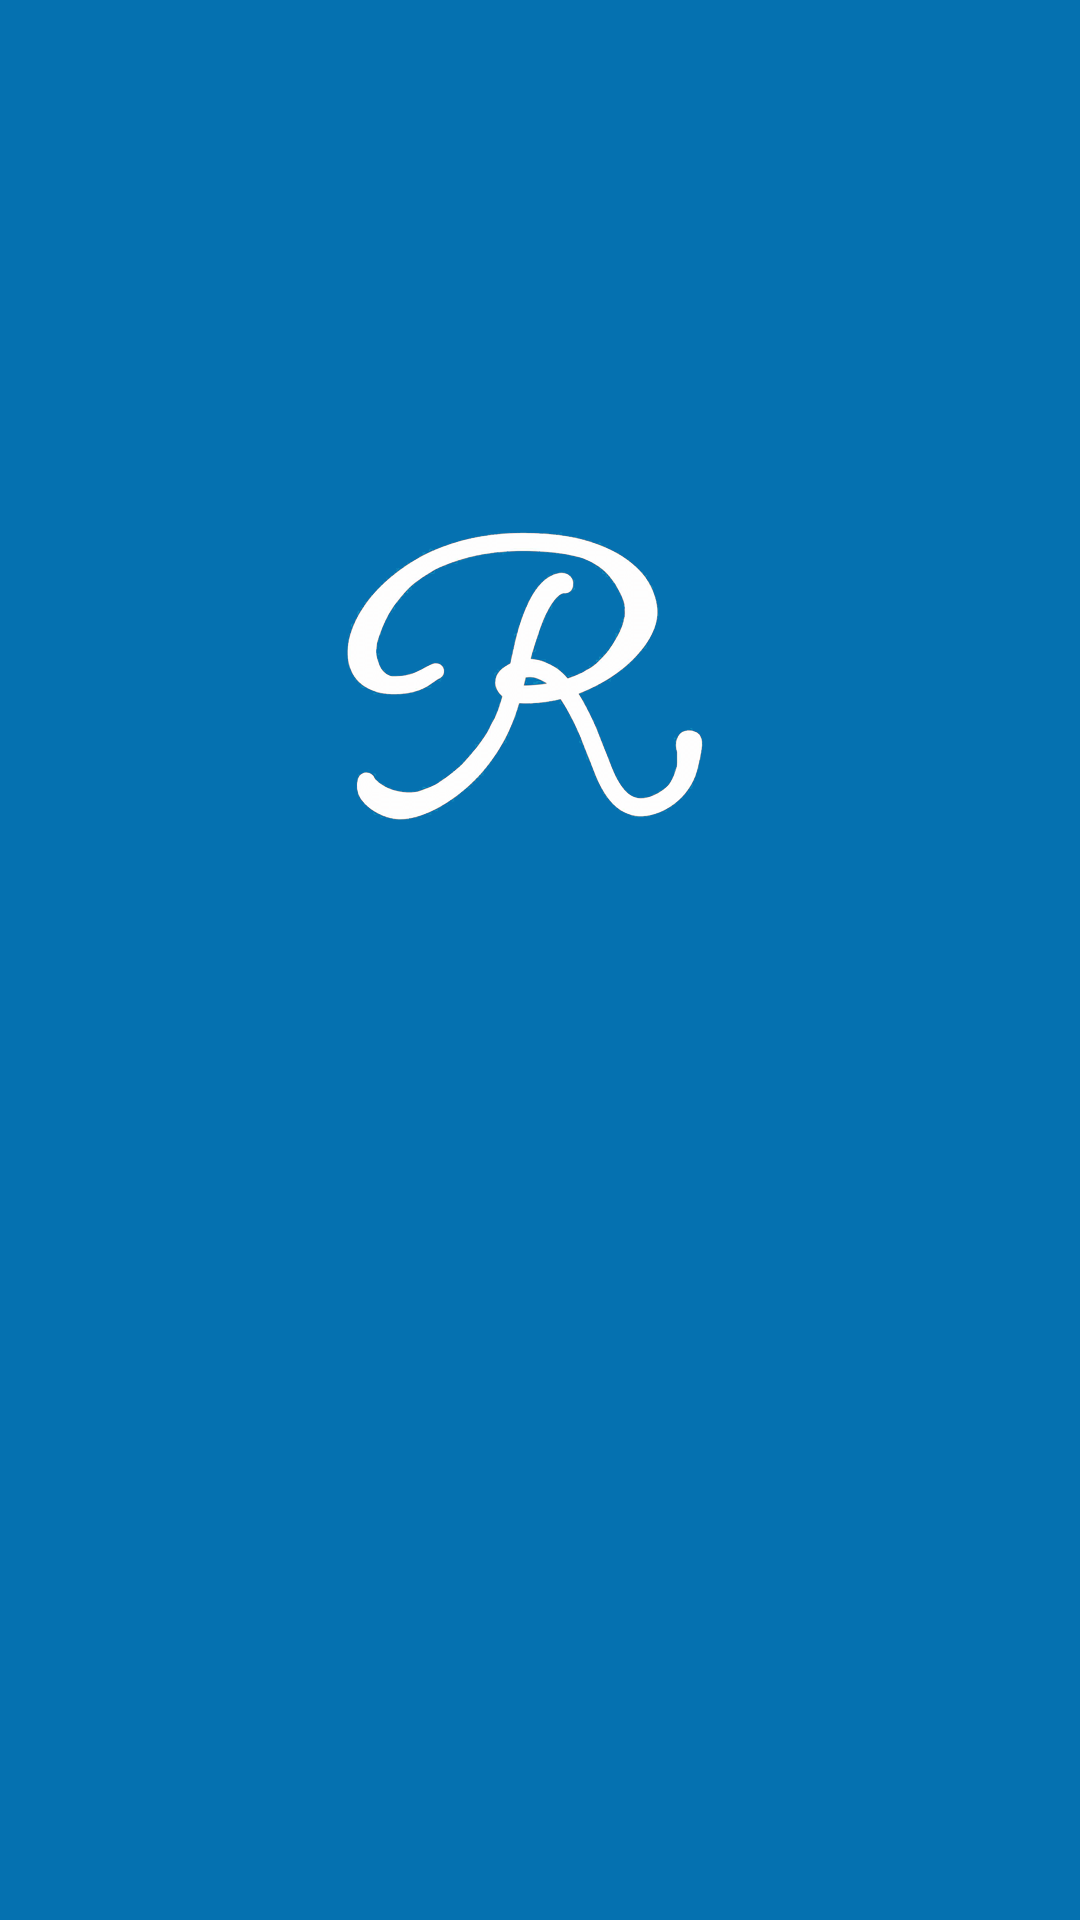

Layout XML and referenced resources for this Android screen:
<!-- AndroidManifest.xml: application theme AppTheme -->
<!-- res/layout/detail_activity.xml -->
<?xml version="1.0" encoding="utf-8"?>
<LinearLayout xmlns:android="http://schemas.android.com/apk/res/android"
    xmlns:tools="http://schemas.android.com/tools"
    android:layout_width="match_parent"
    android:layout_height="match_parent"
    android:orientation="vertical"
    android:padding="16dp" >

    <ScrollView xmlns:android="http://schemas.android.com/apk/res/android"
        android:layout_width="fill_parent"
        android:layout_height="wrap_content"
        android:orientation="vertical"
        android:padding="10dp"
        android:fillViewport="false">

        <LinearLayout
            android:layout_width="match_parent"
            android:layout_height="wrap_content"
            android:orientation="vertical">

            <TextView
                android:id="@+id/text"
                android:layout_width="wrap_content"
                android:layout_height="wrap_content"
                android:textAppearance="?android:attr/textAppearanceLarge" />



        </LinearLayout>
    </ScrollView>
</LinearLayout>
<!-- resources referenced by this layout -->
<resources>
  <style name="AppTheme" parent="Theme.AppCompat.Light.DarkActionBar">
          
          <item name="colorPrimary">@color/colorPrimary</item>
          <item name="colorPrimaryDark">@color/colorPrimary</item>
          <item name="colorAccent">@color/colorAccent</item>
          <item name="windowActionBar">false</item>
          <item name="windowNoTitle">true</item>
          <item name="android:windowBackground">@mipmap/splash</item>
          <item name="android:textColorPrimary">@color/colorWhite</item>
          <item name="android:editTextColor">@color/colorGray</item>
  
  
  
      </style>
  <color name="colorPrimary">#0571b0</color>
  <color name="colorAccent">#999</color>
  <color name="colorWhite">#FFF</color>
  <color name="colorGray">#999</color>
</resources>
